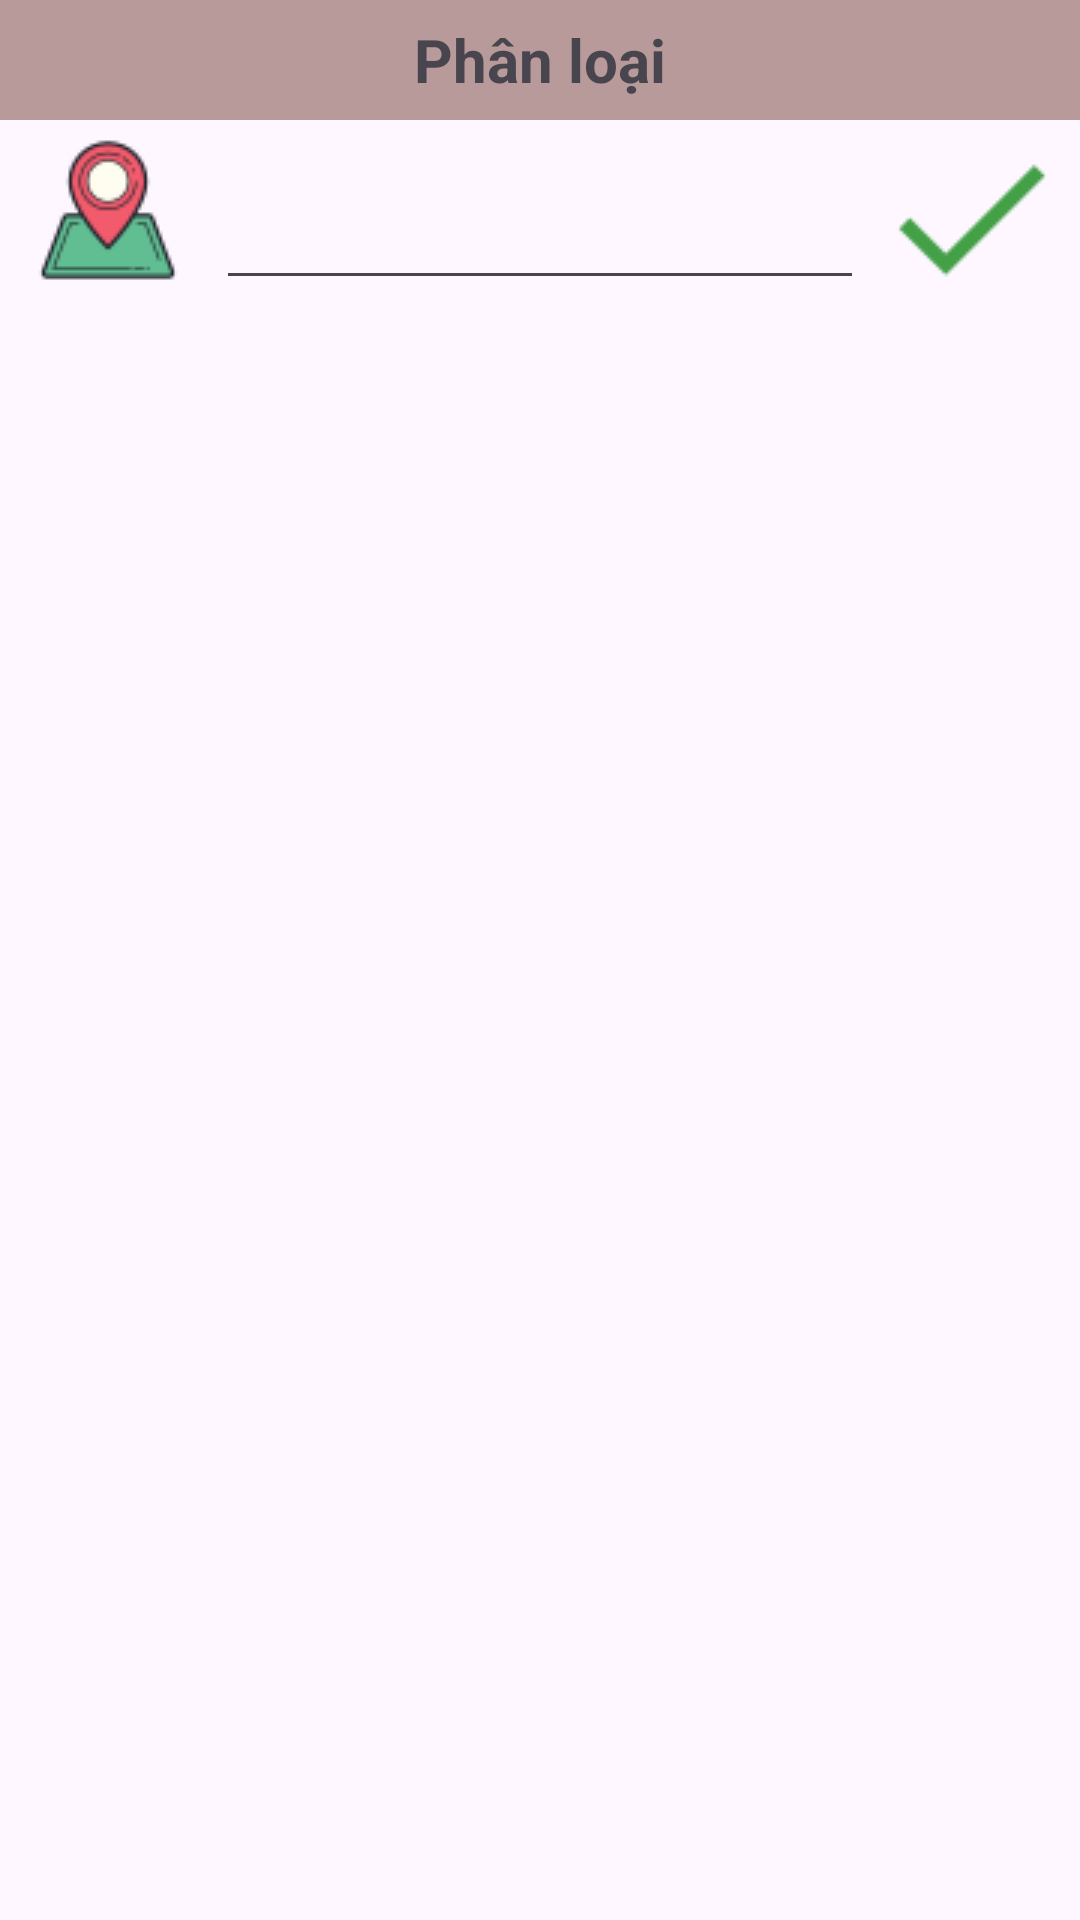

Reconstruct the res/layout file that produces this screen, plus the resources it refers to.
<!-- AndroidManifest.xml: application theme Theme.App_quan_li_chi_tieu -->
<!-- res/layout/input_phanloai.xml -->
<?xml version="1.0" encoding="utf-8"?>
<LinearLayout
    xmlns:android="http://schemas.android.com/apk/res/android"
    android:layout_width="match_parent"
    android:layout_height="match_parent"
    android:gravity="center"
    android:orientation="vertical">
    <TextView
        android:layout_width="match_parent"
        android:layout_height="40dp"
        android:text="Phân loại"
        android:gravity="center"
        android:textSize="20sp"
        android:textStyle="bold"
        android:background="#B89A9A"
        />
    <LinearLayout
        android:layout_width="match_parent"
        android:layout_height="wrap_content"
        android:gravity="center"
        android:weightSum="1"
        android:orientation="horizontal"
        >
        <ImageView
            android:layout_width="0dp"
            android:layout_weight="0.2"
            android:layout_height="wrap_content"
            android:src="@drawable/icons8_address_60"
            android:id="@+id/image_select"/>

            <EditText
                android:id="@+id/editTextExpenseType"
                android:layout_width="0dp"
                android:layout_weight="0.6"
                android:layout_height="match_parent"
                android:gravity="center_vertical"
                android:text="" />

            <ImageButton
                android:layout_width="0dp"
                android:layout_weight="0.2"
                android:layout_height="wrap_content"
                android:layout_marginRight="0dp"
                android:background="@android:color/transparent"
                android:id="@+id/imageButtonBack"
                android:src="@drawable/select" />

    </LinearLayout>
    <ScrollView
        android:layout_width="match_parent"
        android:layout_height="match_parent">

        <GridLayout
            android:id="@+id/gridLayout"
            android:layout_width="match_parent"
            android:layout_height="wrap_content"
            android:columnCount="4"
            android:layout_gravity="center">

            
        </GridLayout>
    </ScrollView>

</LinearLayout>
<!-- resources referenced by this layout -->
<resources>
  <!-- drawable icons8_address_60: png bitmap (drawable, 2370 bytes) -->
  <!-- drawable select: png bitmap (drawable, 456 bytes) -->
  <style name="Theme.App_quan_li_chi_tieu" parent="Base.Theme.App_quan_li_chi_tieu" />
  <style name="Base.Theme.App_quan_li_chi_tieu" parent="Theme.Material3.DayNight.NoActionBar">
          
          
      </style>
</resources>
